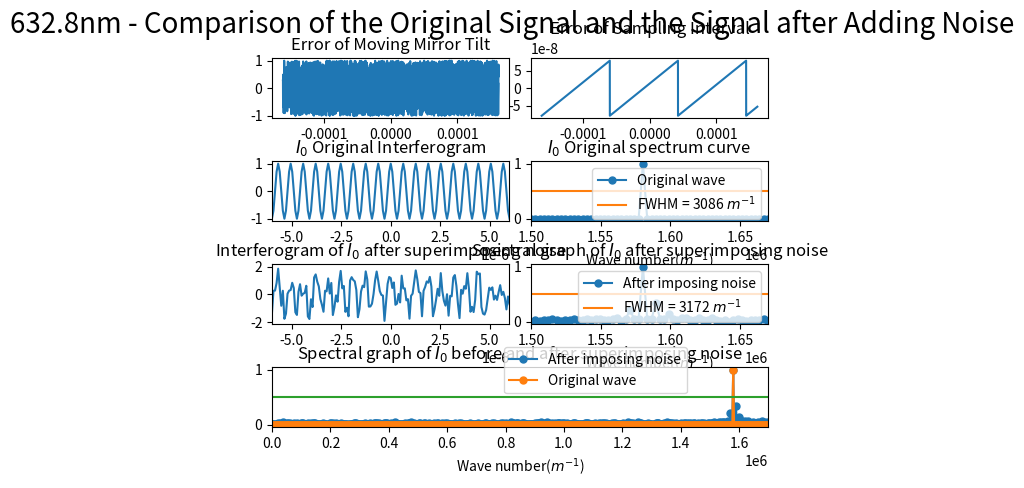

Recreate this plot in Python.
import numpy as np
import matplotlib.pyplot as plt
from scipy.fftpack import fft
from pylab import *
import matplotlib.gridspec as gridspec
import random
from scipy import signal

##########################################################################
# 本程序模拟动镜倾斜误差影响下的傅里叶变换光谱测量系统的光谱测量曲线
# 程序具体参数如下：
#   - 采样间隔选取 79.1nm
#   - 干涉图波长选取 632.8nm
#   - 干涉图采样点数选取 2^12（该点数下仿真图像最佳）
#   - 本实验只叠加两种正弦噪声噪声
#   - 实验目的在于模拟不同频率的正弦噪声对信号的影响
##########################################################################

def GetFFT(I0, Iw0, n0):
    Y0 = 2*abs(fft(I0,n0))
    Y0_max = max(Y0);
    Y0 = Y0/Y0_max
    Y0 = Y0[:int(n0/2)]

    Yw0 = 2*abs(fft(Iw0,n0))
    Yw0_max = max(Yw0);
    Yw0 = Yw0/Yw0_max
    Yw0 = Yw0[:int(n0/2)]
    return Y0, Yw0

# 波长为632.8nm
laimda0 = 632.8*10**(-9)
# 79.1nm的采样间隔 
i = 79.1*10**(-9)
# 中心点的采样频
sigma0 = 1/laimda0
p1 = (-1)*(2**11)*79.1*10**(-9)
# 2**n个点 
p2 = (2**11-1)*79.1*10**(-9)
# 无补零 
x0 = np.arange(p1, p2, i)
n0 = n1 = 2**(int(np.log2(len(x0)))+1)
print("n0 length = %d" %n0)

######################################################
#  此部分为叠加正弦噪声
######################################################
noise1 = [random.uniform(-1, 1) for _ in range(len(x0))]
# noise1 = np.sin(2*np.pi*sigma0/8*x0)
# noise1 = np.sin(2*np.pi*sigma0/4*x0)
# noise1 = np.sin(2*np.pi*sigma0/2*x0)
noise_linear = linspace(0,i,len(x0))
sig = np.sin(2 * np.pi * 8 *10**7 * noise_linear)
noise2 = i*signal.sawtooth(2 * np.pi * 4*10**7 * noise_linear)

I0 = np.cos(2*np.pi*sigma0*x0)
I00 = np.cos(2*np.pi*sigma0*(x0 + noise2))
# Iw0 = I0 + noise1
Iw0 = I00 + noise1

Y0, Yw0 = GetFFT(I0, Iw0, n0)

# 设置频谱图的横坐标
fs_0 = 1/i*np.arange(n0/2)/n0

best_Y0_average_range = 0.5*np.ones((Y0.size, 1))
best_Y1_average_range = 0.4745*np.ones((Y0.size, 1))

gs = gridspec.GridSpec(4, 8)
gs.update(wspace=0.5, hspace=0.7)



figure(1)
subplot(gs[0, 0:4])
plt.plot(x0, noise1)
# plt.xlim(-6*(10**(-6)), 6*(10**(-6)))
plt.title("Error of Moving Mirror Tilt")


subplot(gs[0, 4:8])
plt.plot(x0, noise2)
plt.title("Error of Sampling Interval")



subplot(gs[1, 0:4])
plt.plot(x0, I0)
plt.xlim(-6*(10**(-6)), 6*(10**(-6)))
plt.title("$I_0$ Original Interferogram")


subplot(gs[1, 4:8])
Y0_pic1, = plt.plot(fs_0, Y0, marker='o', ms=5)
bf, = plt.plot(fs_0,best_Y0_average_range)
plt.legend(handles=[Y0_pic1, bf],labels=['Original wave', 'FWHM = 3086 $m^{-1}$'], loc='upper right')
plt.title("$I_0$ Original spectrum curve")
plt.xlim(1.50*(10**6), 1.67*(10**6))
plt.xlabel('Wave number($m^{-1}$)')

subplot(gs[2, 0:4])
plt.plot(x0, Iw0)
plt.xlim(-6*(10**(-6)), 6*(10**(-6)))
plt.title("Interferogram of $I_0$ after superimposing noise")

subplot(gs[2, 4:8])
Yw0_pic1, = plt.plot(fs_0, Yw0, marker='o', ms=5)
bf, = plt.plot(fs_0,best_Y0_average_range)
# bf, = plt.plot(fs_0,best_Y1_average_range)
# plt.legend(handles=[Yw0_pic1, bf],labels=[r'After imposing noise', 'FWHM = 3086 $m^{-1}$'], loc='upper right')
plt.legend(handles=[Yw0_pic1, bf],labels=[r'After imposing noise', 'FWHM = 3172 $m^{-1}$'], loc='upper right')
plt.title("Spectral graph of $I_0$ after superimposing noise")
plt.xlim(1.50*(10**6), 1.67*(10**6))
# plt.xlim(0.07098*(10**6), 0.1235*(10**6))
plt.xlabel('Wave number($m^{-1}$)')


subplot(gs[3, :8])

Yw0_pic1, = plt.plot(fs_0, Yw0, marker='o', ms=5)
Y0_pic1, = plt.plot(fs_0, Y0, marker='o', ms=5)
bf, = plt.plot(fs_0,best_Y0_average_range)
plt.legend(handles=[ Yw0_pic1, Y0_pic1, bf],labels=[r'After imposing noise', 'Original wave'], bbox_to_anchor=(0.85,0.45), loc='best')
plt.xlim(0*(10**6), 1.7*(10**6))
plt.xlabel('Wave number($m^{-1}$)')
plt.title("Spectral graph of $I_0$ before and after superimposing noise")

plt.suptitle("632.8nm - Comparison of the Original Signal and the Signal after Adding Noise", fontsize = 20)


plt.show()
